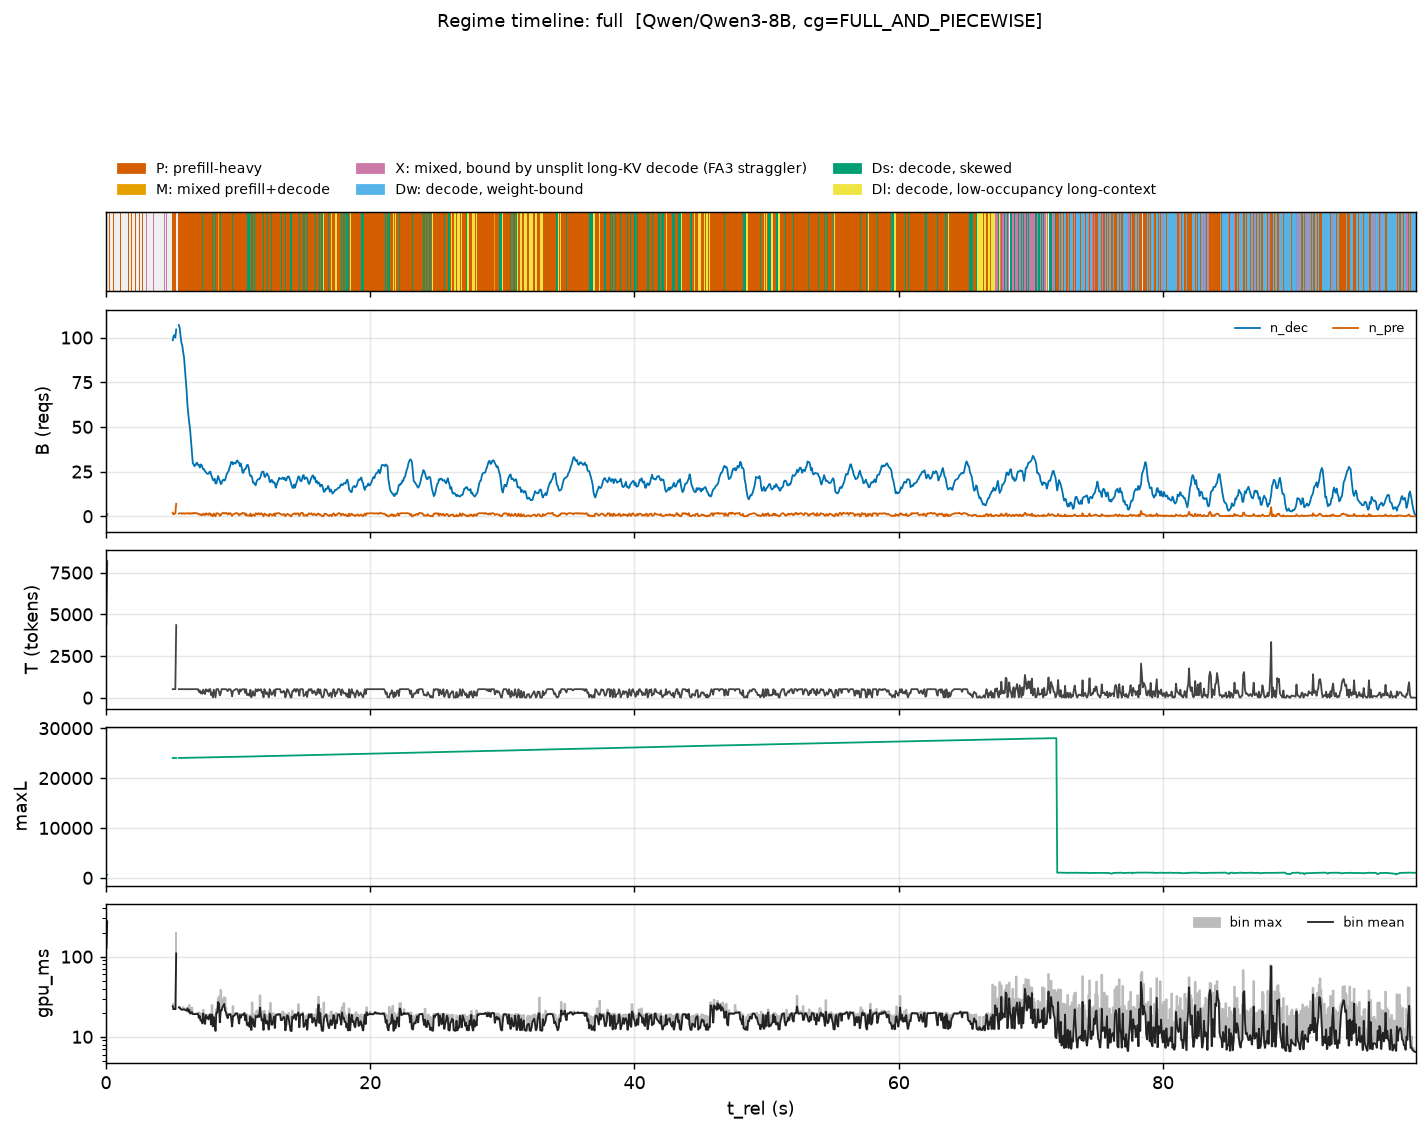

Source data for this figure (header and first rows):
t_rel, n_dec_mean, n_pre_mean, T_mean, maxL_max, gpu_ms_mean, gpu_ms_max
0.03304, 0.5, 1.0, 4400, 610.0, 128, 210.6
0.09912, 1.0, 1.0, 8192, 611.0, 274.7, 274.7
0.1652, , , , , , 
0.2313, 1.0, 2.0, 8192, 612.0, 326.7, 326.7
0.2974, , , , , , 
0.3635, , , , , , 
0.4295, , , , , , 
0.4956, , , , , , 
0.5617, 2.0, 1.0, 8192, 24001, 235.1, 235.1
0.6278, , , , , , 
0.6939, , , , , , 
0.7599, , , , , , 
0.826, , , , , , 
0.8921, 2.0, 1.0, 8192, 24002, 284.4, 284.4
0.9582, , , , , , 
1.024, , , , , , 
1.09, 2.0, 2.0, 8192, 24003, 321.9, 321.9
1.156, , , , , , 
1.223, , , , , , 
1.289, , , , , , 
1.355, 3.0, 1.0, 8192, 24004, 229.8, 229.8
1.421, , , , , , 
1.487, , , , , , 
1.553, , , , , , 
1.619, , , , , , 
1.685, 3.0, 1.0, 8192, 24005, 300.4, 300.4
1.751, , , , , , 
1.817, , , , , , 
1.883, , , , , , 
1.949, 3.0, 3.0, 8192, 24006, 314.6, 314.6
2.016, , , , , , 
2.082, , , , , , 
2.148, , , , , , 
2.214, 5.0, 1.0, 8192, 24007, 223.4, 223.4
2.28, , , , , , 
2.346, , , , , , 
2.412, , , , , , 
2.478, , , , , , 
2.544, 5.0, 1.0, 8192, 24008, 296.3, 296.3
2.61, , , , , , 
2.676, , , , , , 
2.742, 5.0, 3.0, 8192, 24009, 328.6, 328.6
2.808, , , , , , 
2.875, , , , , , 
2.941, , , , , , 
3.007, , , , , , 
3.073, 7.0, 13.0, 8192, 24010, 194.8, 194.8
3.139, , , , , , 
3.205, , , , , , 
3.271, , , , , , 
3.337, , , , , , 
3.403, , , , , , 
3.469, , , , , , 
3.535, , , , , , 
3.601, 19.0, 11.0, 8192, 24011, 197, 197
3.668, , , , , , 
3.734, , , , , , 
3.8, 29.0, 12.0, 8192, 24012, 202.1, 202.1
3.866, , , , , , 
3.932, , , , , , 
... 1,440 more rows
